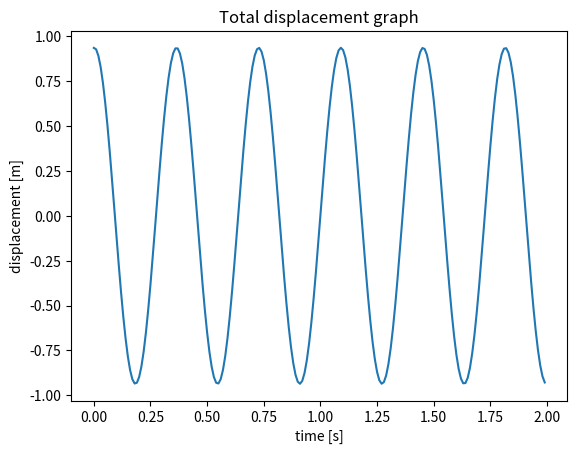
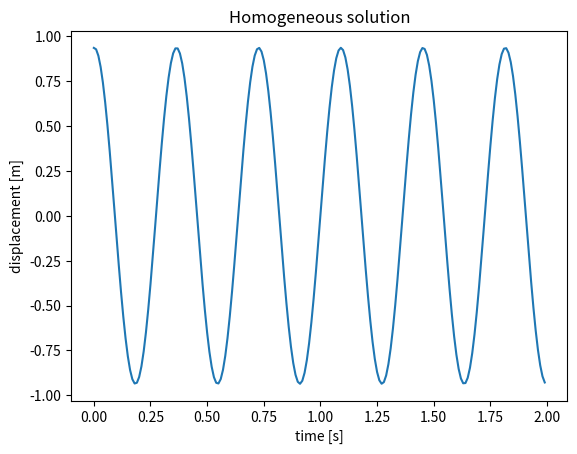
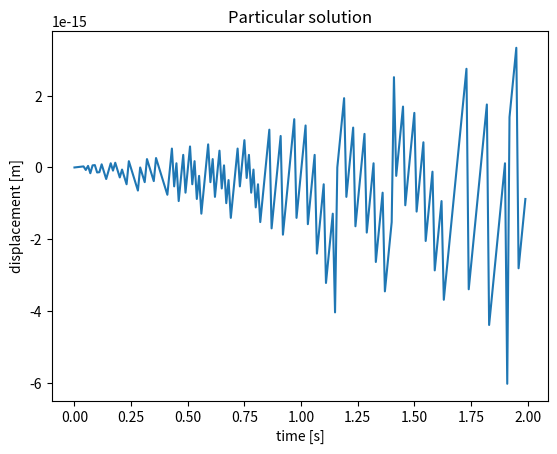

Python code for these plots, in order:
''' Plotting displacement '''


import numpy as np
import matplotlib.pyplot as plt

#constants
c_1 = 0.002
c_2 = 0.054
k = 5                               #equivalent stiffness
m = 1500                            #mass, implement from other code
omega_n = np.sqrt(m/k)              #natural angular frequency
f = 100                             #forcing frequency, given
omega_f = 2*f*np.pi                 #angular forcing frequency
g = 9.81                            #grav acceleration

print(omega_n)
print(omega_f)

#X axis values
t = np.arange(0,2,0.01) #get time steps for x axis


#Homogeneous solution
hom = c_1 * omega_n * np.sin(omega_n * t) + c_2 * omega_n * np.cos(omega_n * t)

#Particular solution
f0 = 0.8*g*m
Enumerator = (omega_n)*(omega_n) - (omega_f)*(omega_f)

part = (f0/Enumerator) * np.sin(t * omega_f)


#Total displacement
y = part + hom


#Plotting
'''Total displacement'''
plt.figure()
plt.plot(t,y)
#Naming
plt.xlabel('time [s]') 
plt.ylabel('displacement [m]')
plt.title("Total displacement graph")
plt.show()

'''Homog displacement'''
plt.figure()
plt.plot(t,hom)
#Naming
plt.xlabel('time [s]') 
plt.ylabel('displacement [m]')
plt.title("Homogeneous solution")
plt.show()

'''Particular displacement'''
plt.figure()
plt.plot(t,part)
#Naming
plt.xlabel('time [s]') 
plt.ylabel('displacement [m]')
plt.title("Particular solution")
plt.show()
